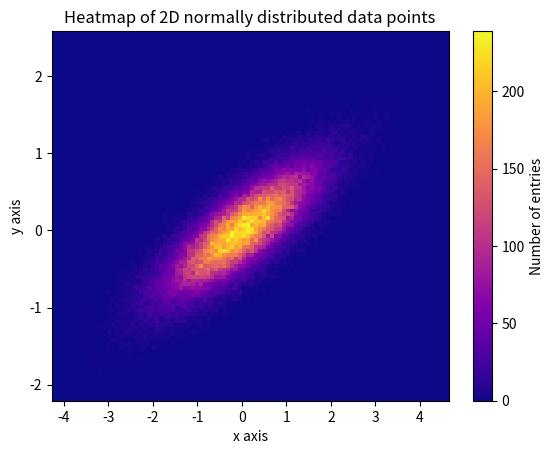

Here is the Python script that generated this plot:
import numpy as np
import matplotlib
import matplotlib.pyplot as plt


N_numbers = 100000
N_bins = 100

np.random.seed(0)

x,y = np.random.multivariate_normal(
    mean=[0.0,0.0],
    cov=[[1.0,0.4],
         [0.4,0.25]],
         size=N_numbers
    ).T

plt.hist2d(x,y,bins=N_bins,cmap='plasma')

# Plot a colorbar with label
cb = plt.colorbar()
cb.set_label('Number of entries')

plt.title('Heatmap of 2D normally distributed data points')
plt.xlabel('x axis')
plt.ylabel('y axis')
plt.show()